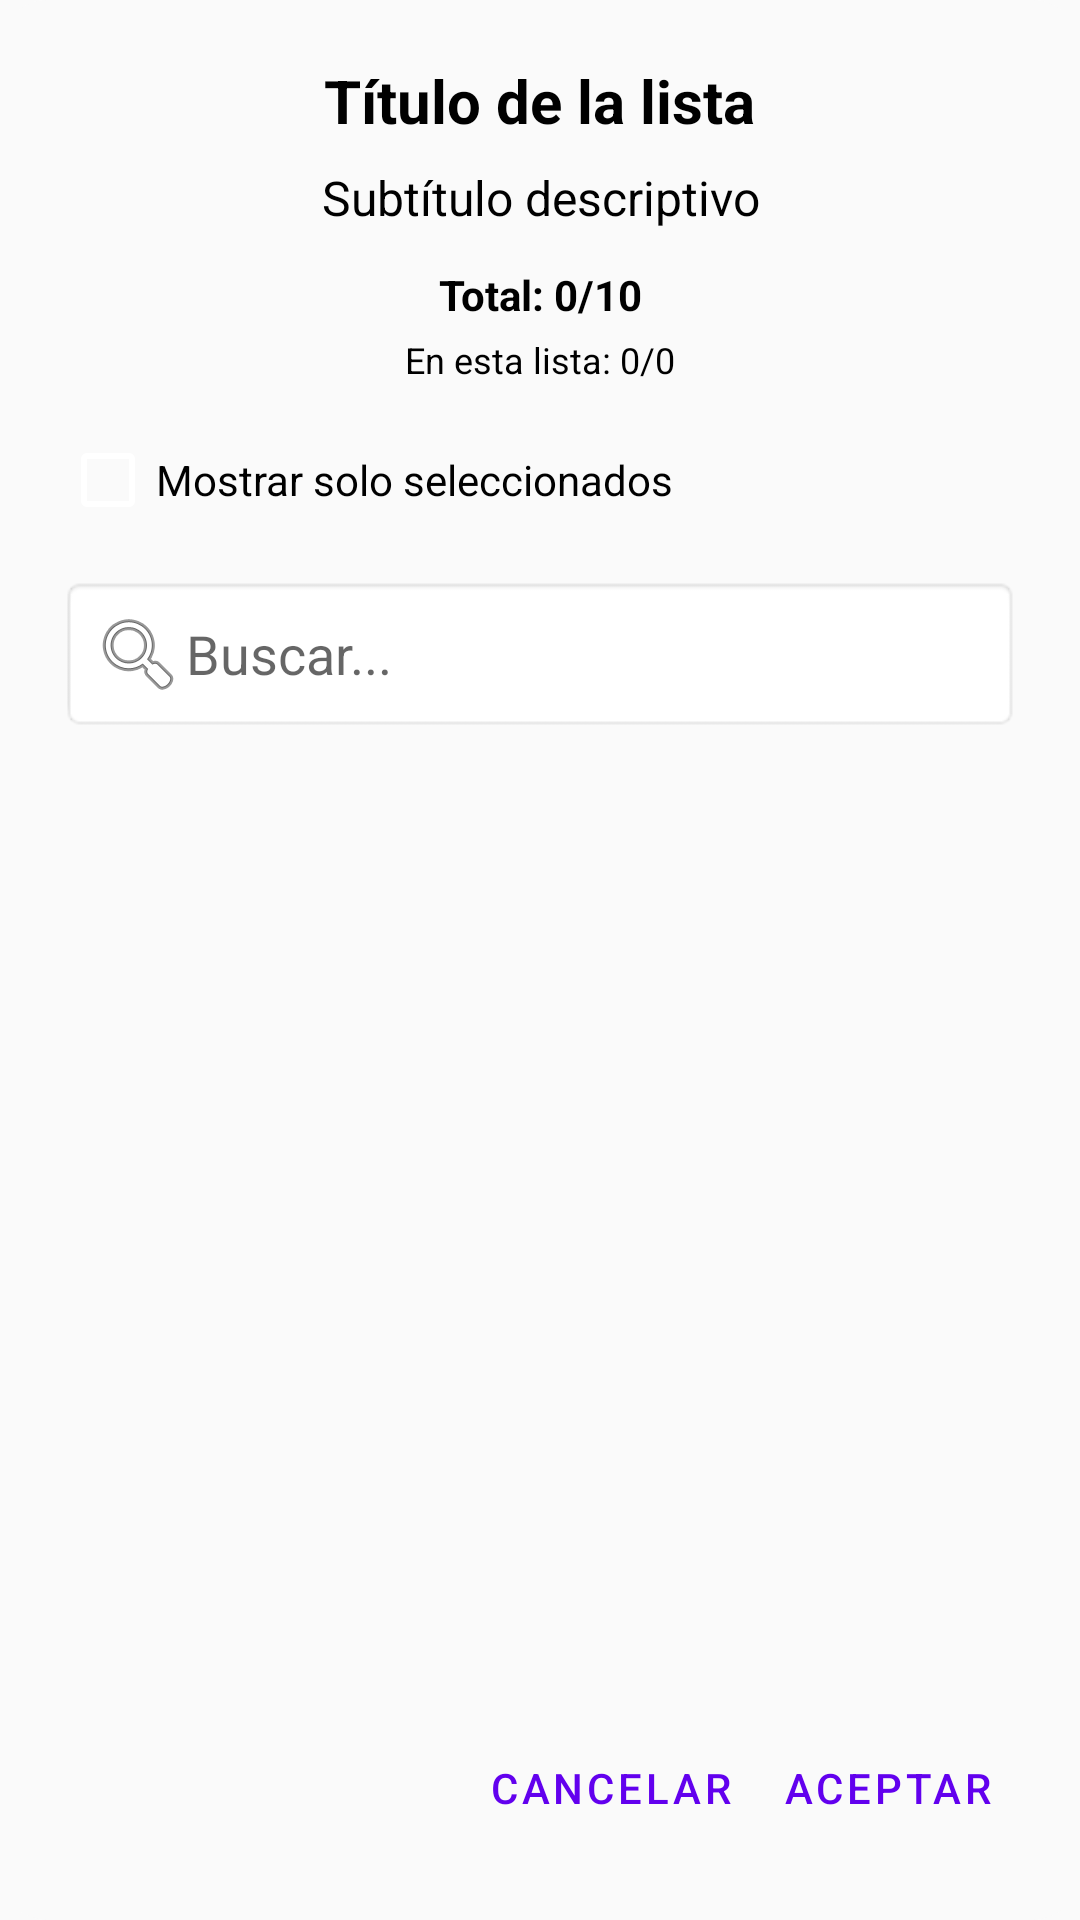

This screen was rendered from an Android layout file. Write that file and the resources it references.
<!-- AndroidManifest.xml: application theme Theme.IntentoAppDatosMusica -->
<!-- res/layout/popup_lista.xml -->
<?xml version="1.0" encoding="utf-8"?>
<LinearLayout xmlns:android="http://schemas.android.com/apk/res/android"
    android:id="@+id/popup_container"
    android:layout_width="match_parent"
    android:layout_height="wrap_content"
    android:orientation="vertical"
    android:padding="20dp"
    android:background="@drawable/popup_background"
    android:gravity="center_horizontal">

    
    <TextView
        android:id="@+id/tv_titulo_popup"
        android:layout_width="wrap_content"
        android:layout_height="wrap_content"
        android:text="Título de la lista"
        android:textSize="20sp"
        android:textStyle="bold"
        android:textColor="?android:attr/textColorPrimary"
        android:gravity="center"
        android:layout_marginBottom="8dp" />

    
    <TextView
        android:id="@+id/tv_subtitulo_popup"
        android:layout_width="wrap_content"
        android:layout_height="wrap_content"
        android:text="Subtítulo descriptivo"
        android:textSize="16sp"
        android:textColor="?android:attr/textColorPrimary"
        android:gravity="center"
        android:layout_marginBottom="12dp" />

    
    <TextView
        android:id="@+id/tv_contador_seleccionados"
        android:layout_width="wrap_content"
        android:layout_height="wrap_content"
        android:text="Total: 0/10"
        android:textSize="14sp"
        android:textStyle="bold"
        android:textColor="?android:attr/textColorPrimary"
        android:layout_marginBottom="4dp"
        android:gravity="center" />

    
    <TextView
        android:id="@+id/tv_contador_local_popup"
        android:layout_width="wrap_content"
        android:layout_height="wrap_content"
        android:text="En esta lista: 0/0"
        android:textSize="12sp"
        android:textColor="?android:attr/textColorPrimary"
        android:layout_marginBottom="8dp"
        android:gravity="center" />

    
    <CheckBox
        android:id="@+id/cb_filtrar_seleccionados"
        android:layout_width="wrap_content"
        android:layout_height="wrap_content"
        android:text="Mostrar solo seleccionados"
        android:layout_gravity="start"
        android:layout_marginBottom="8dp" />

    
    <EditText
        android:id="@+id/et_buscador_popup"
        android:layout_width="match_parent"
        android:layout_height="wrap_content"
        android:hint="Buscar..."
        android:textColor="@color/black"
        android:drawableStart="@android:drawable/ic_menu_search"
        android:padding="10dp"
        android:background="@android:drawable/editbox_background"
        android:layout_marginBottom="12dp" />

    
    <androidx.recyclerview.widget.RecyclerView
        android:id="@+id/recycler_lista_popup"
        android:layout_width="match_parent"
        android:layout_height="300dp"
        android:scrollbars="vertical" />

    
    <LinearLayout
        android:layout_width="match_parent"
        android:layout_height="wrap_content"
        android:orientation="horizontal"
        android:layout_marginTop="16dp"
        android:gravity="end">

        <Button
            android:id="@+id/btn_cancelar_popup"
            android:layout_width="wrap_content"
            android:layout_height="wrap_content"
            android:text="Cancelar"
            style="@style/Widget.MaterialComponents.Button.TextButton" />

        <Button
            android:id="@+id/btn_aceptar_popup"
            android:layout_width="wrap_content"
            android:layout_height="wrap_content"
            android:text="Aceptar"
            style="@style/Widget.MaterialComponents.Button.TextButton" />

    </LinearLayout>

</LinearLayout>
<!-- resources referenced by this layout -->
<resources>
  <color name="black">#FF000000</color>
  <!-- drawable popup_background (drawable) -->
  <shape xmlns:android="http://schemas.android.com/apk/res/android"
      android:shape="rectangle">
      <solid android:color="?android:attr/colorBackground" /> 
      <corners android:radius="16dp" />
      <padding
          android:left="10dp"
          android:top="10dp"
          android:right="10dp"
          android:bottom="10dp" />
  </shape>
  <style name="Theme.IntentoAppDatosMusica" parent="Theme.MaterialComponents.DayNight.DarkActionBar">
          
          <item name="colorPrimary">@color/purple_500</item>
          <item name="colorPrimaryVariant">@color/purple_700</item>
          <item name="colorOnPrimary">@color/white</item>
          
          <item name="colorSecondary">@color/teal_200</item>
          <item name="colorSecondaryVariant">@color/teal_700</item>
          <item name="colorOnSecondary">@color/black</item>
          
          <item name="android:statusBarColor">?attr/colorPrimaryVariant</item>
          
  
          
          <item name="android:windowBackground">@color/background_light</item>
          <item name="android:colorBackground">@color/background_light</item>
          <item name="android:textColorPrimary">@color/text_color_light</item>
          <item name="colorSurface">@color/surface_color</item>
  
          
          <item name="windowActionBar">false</item>
          
          <item name="windowNoTitle">true</item>
  
          
          <item name="radioButtonStyle">@style/RadioButtonTheme</item>
  
          
          <item name="checkboxStyle">@style/CheckBoxStyle</item>
  
          
          <item name="colorControlNormal">@color/black</item>
          <item name="colorControlActivated">@color/purple_500</item>
  
          <item name="iconTint">@color/icon_color</item>
          
          <item name="seekBarTrackColor">#E0E0E0</item> 
          <item name="seekBarProgressColor">#9E9E9E</item> 
      </style>
  <color name="purple_500">#FF6200EE</color>
  <color name="purple_700">#FF3700B3</color>
  <color name="white">#FFFFFFFF</color>
  <color name="teal_200">#FF03DAC5</color>
  <color name="teal_700">#FF018786</color>
  <color name="background_light">#FAFAFA</color>
  <color name="text_color_light">#FF000000</color>
  <color name="surface_color">#FFFFFFFF</color>
  <style name="RadioButtonTheme" parent="Widget.MaterialComponents.CompoundButton.RadioButton">
          <item name="android:textColor">?android:attr/textColorPrimary</item>
          <item name="buttonTint">@color/radio_button_tint</item>
      </style>
  <style name="CheckBoxStyle" parent="Widget.MaterialComponents.CompoundButton.CheckBox">
          <item name="android:textColor">?android:attr/textColorPrimary</item>
          <item name="buttonTint">@color/check_box_tint_dark</item>
      </style>
  <color name="icon_color">#FF000000</color>
  <color name="radio_button_tint">#FF6200EE</color>
  <color name="check_box_tint_dark">#FFFFFFFF</color>
</resources>
